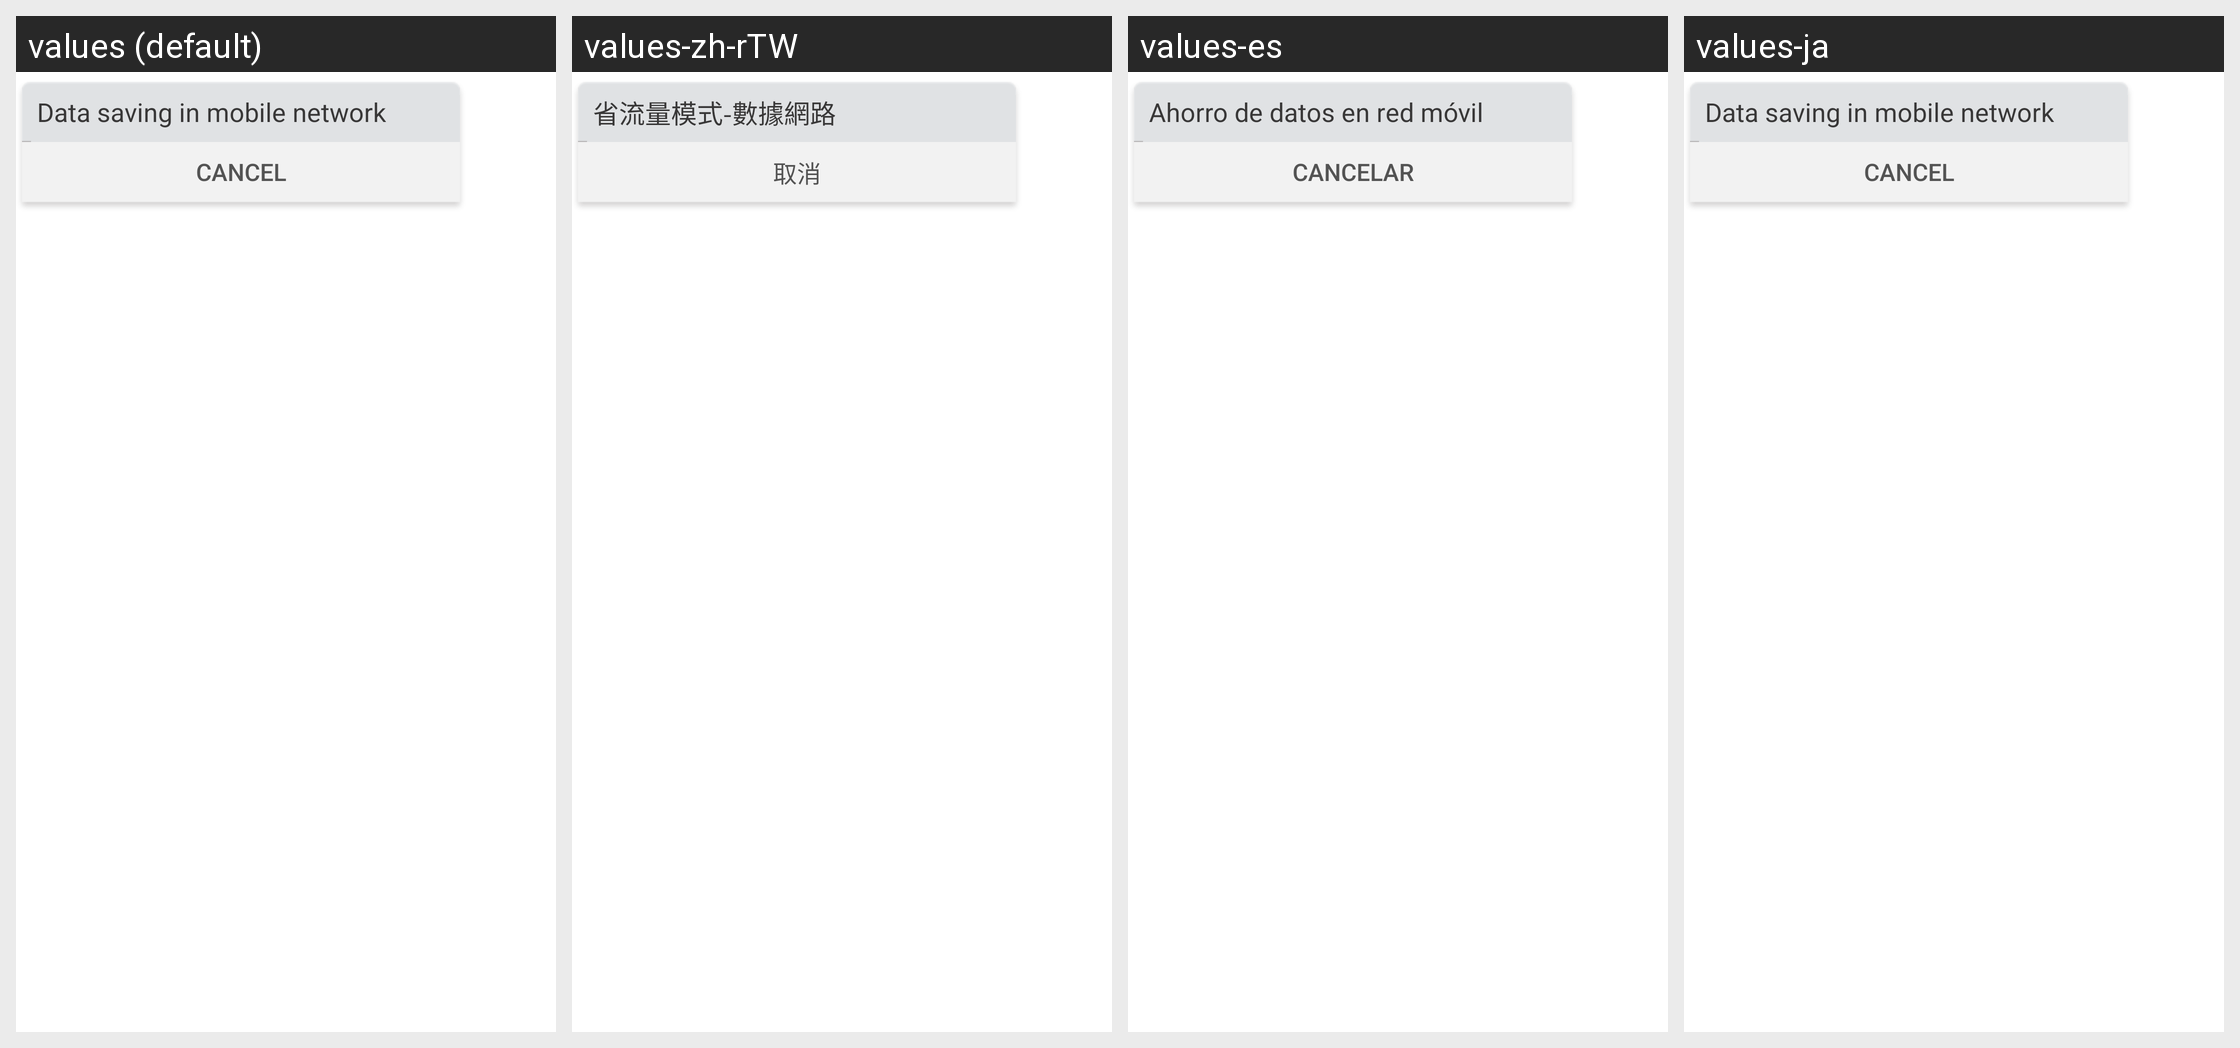

Locale-by-locale string values for the Android screen shown in this grid:
Android screen res/layout/appgame_network_dialog.xml rendered under 4 locales, left to right: values (default), values-zh-rTW, values-es, values-ja. Device: Nexus 5 (rendered at 1080×1920; each locale shown at half size, 540×960, under a caption strip naming it); theme Theme.MaterialComponents.DayNight.NoActionBar.
Other locales in the repository, not shown: values-de, values-fr, values-ko, values-ru, values-zh-rCN.
Strings drawn on this screen, with the default value and each locale's value (text and hints the layout hard-codes, and strings that could not be matched under every locale, appear in the picture but are not listed):

traffic_saving_mode_mobile_network
  values: Data saving in mobile network
  values-zh-rTW: 省流量模式-數據網路
  values-es: Ahorro de datos en red móvil
  values-ja: Data saving in mobile network  [not translated; the default value is used]

cancel
  values: Cancel
  values-zh-rTW: 取消
  values-es: Cancelar
  values-ja: Cancel  [not translated; the default value is used]
